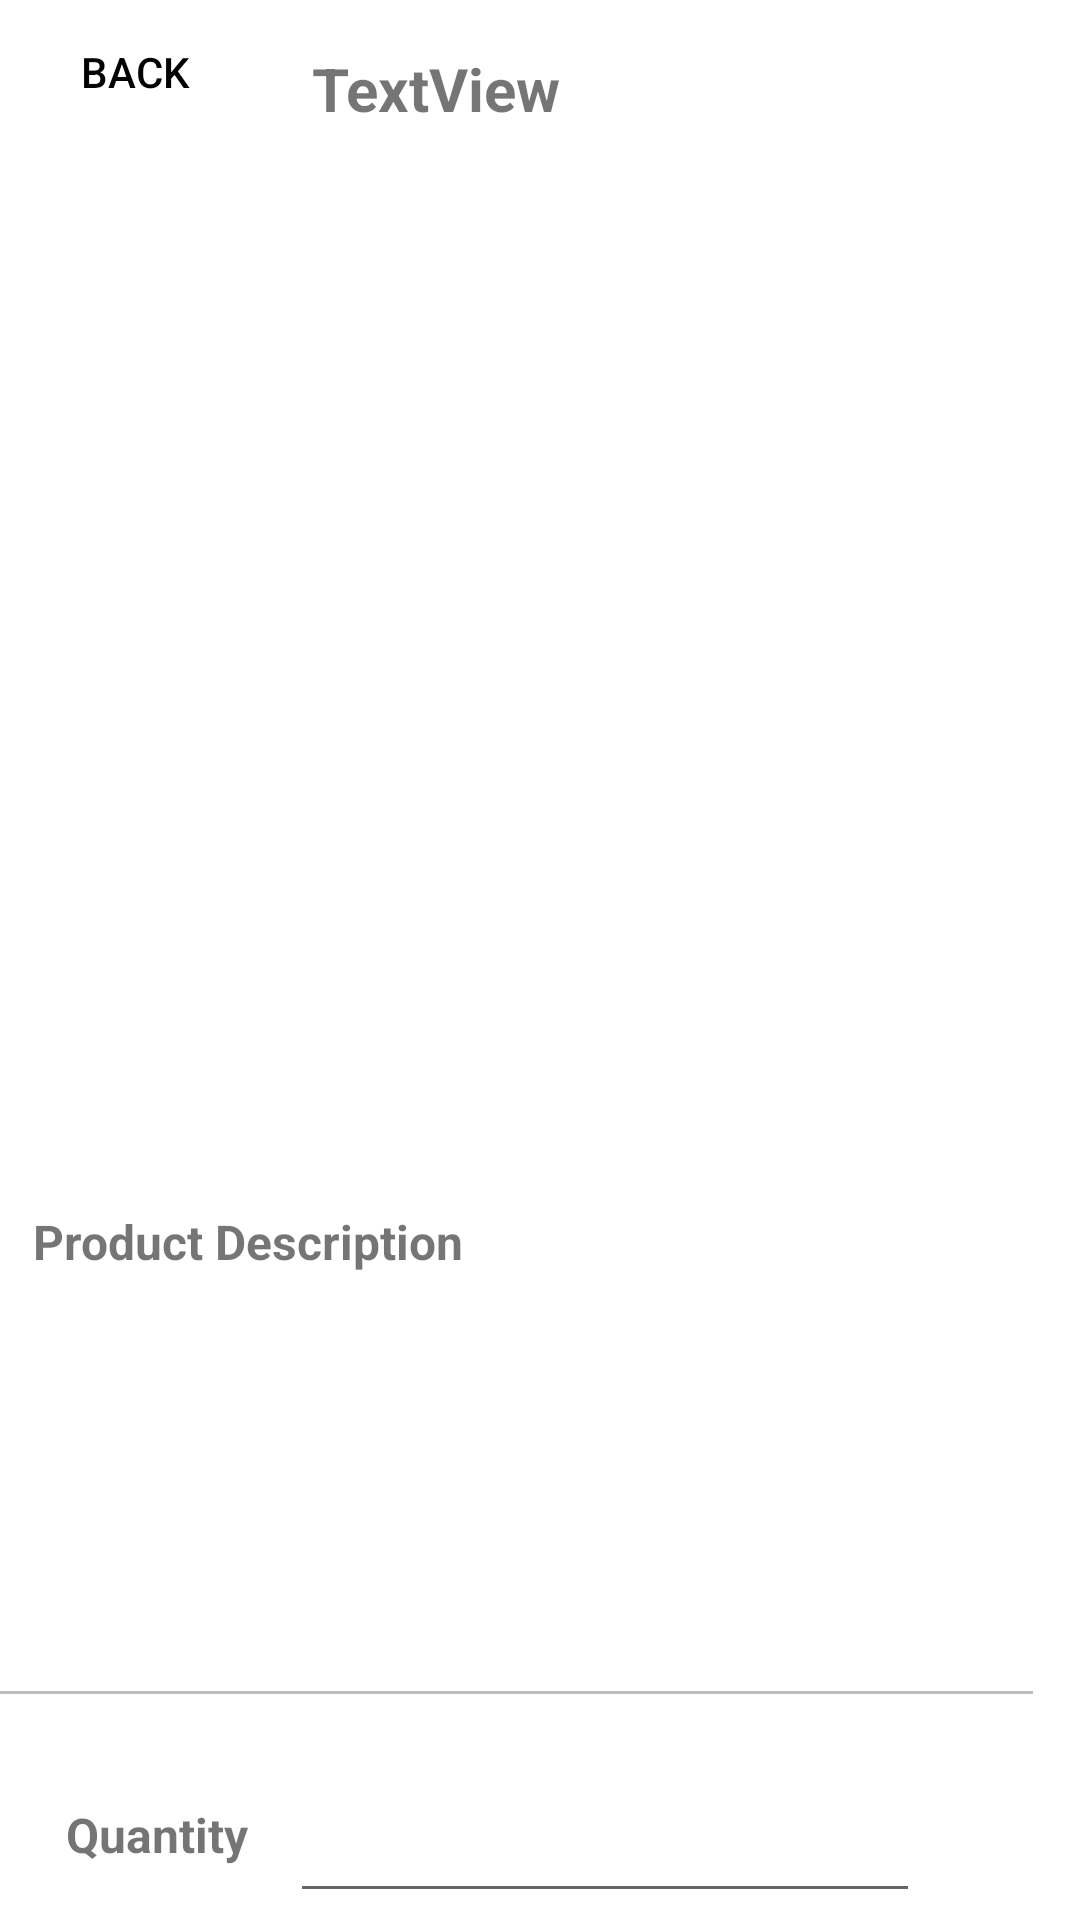

This screen was rendered from an Android layout file. Write that file and the resources it references.
<!-- AndroidManifest.xml: application theme Theme.MultiScreensWithList -->
<!-- res/layout/activity_description.xml -->
<?xml version="1.0" encoding="utf-8"?>
<androidx.constraintlayout.widget.ConstraintLayout xmlns:android="http://schemas.android.com/apk/res/android"
    xmlns:app="http://schemas.android.com/apk/res-auto"
    xmlns:tools="http://schemas.android.com/tools"
    android:layout_width="match_parent"
    android:layout_height="match_parent"
    tools:context=".DescriptionActivity">

    <TextView
        android:id="@+id/txvProdTitle"
        android:layout_width="wrap_content"
        android:layout_height="wrap_content"
        android:layout_marginTop="16dp"
        android:layout_marginEnd="173dp"
        android:text="TextView"
        android:textSize="20sp"
        android:textStyle="bold"
        app:layout_constraintEnd_toEndOf="parent"
        app:layout_constraintTop_toTopOf="parent" />

    <ImageView
        android:id="@+id/ivBigImage"
        android:layout_width="394dp"
        android:layout_height="302dp"
        android:layout_marginTop="24dp"
        android:layout_marginEnd="6dp"
        app:layout_constraintEnd_toEndOf="parent"
        app:layout_constraintTop_toBottomOf="@+id/txvProdTitle"
        tools:srcCompat="@tools:sample/avatars" />

    <TextView
        android:id="@+id/textView6"
        android:layout_width="wrap_content"
        android:layout_height="wrap_content"
        android:layout_marginStart="11dp"
        android:layout_marginTop="34dp"
        android:text="Product Description"
        android:textSize="16sp"
        android:textStyle="bold"
        app:layout_constraintStart_toStartOf="parent"
        app:layout_constraintTop_toBottomOf="@+id/ivBigImage" />

    <EditText
        android:id="@+id/txvDesc"
        android:layout_width="388dp"
        android:layout_height="127dp"
        android:layout_marginTop="21dp"
        android:layout_marginEnd="12dp"
        android:editable="false"
        android:ems="10"
        android:enabled="false"
        android:gravity="start|top"
        android:inputType="textMultiLine"
        android:textColor="#070707"
        app:layout_constraintEnd_toEndOf="parent"
        app:layout_constraintTop_toBottomOf="@+id/textView6"
        tools:ignore="SpeakableTextPresentCheck" />

    <Button
        android:id="@+id/btnBack"
        style="@android:style/Widget.DeviceDefault.Button.Borderless"
        android:layout_width="wrap_content"
        android:layout_height="wrap_content"
        android:layout_marginStart="1dp"
        android:text="Back"
        android:textColor="#020202"
        app:layout_constraintStart_toStartOf="parent"
        app:layout_constraintTop_toTopOf="parent" />

    <Button
        android:id="@+id/btnAddToCart"
        android:layout_width="wrap_content"
        android:layout_height="wrap_content"
        android:layout_marginStart="138dp"
        android:layout_marginTop="13dp"
        android:text="Add to Cart"
        app:layout_constraintStart_toStartOf="parent"
        app:layout_constraintTop_toBottomOf="@+id/edtQuantity" />

    <TextView
        android:id="@+id/textView5"
        android:layout_width="wrap_content"
        android:layout_height="wrap_content"
        android:layout_marginStart="22dp"
        android:layout_marginTop="28dp"
        android:text="Quantity"
        android:textSize="16sp"
        android:textStyle="bold"
        app:layout_constraintStart_toStartOf="parent"
        app:layout_constraintTop_toBottomOf="@+id/txvDesc" />

    <EditText
        android:id="@+id/edtQuantity"
        android:layout_width="wrap_content"
        android:layout_height="wrap_content"
        android:layout_marginStart="14dp"
        android:layout_marginTop="17dp"
        android:ems="10"
        android:inputType="number"
        android:minHeight="48dp"
        app:layout_constraintStart_toEndOf="@+id/textView5"
        app:layout_constraintTop_toBottomOf="@+id/txvDesc"
        tools:ignore="SpeakableTextPresentCheck" />

</androidx.constraintlayout.widget.ConstraintLayout>
<!-- resources referenced by this layout -->
<resources>
  <style name="Theme.MultiScreensWithList" parent="Theme.MaterialComponents.DayNight.DarkActionBar">
          
          <item name="colorPrimary">@color/purple_500</item>
          <item name="colorPrimaryVariant">@color/purple_700</item>
          <item name="colorOnPrimary">@color/white</item>
          
          <item name="colorSecondary">@color/teal_200</item>
          <item name="colorSecondaryVariant">@color/teal_700</item>
          <item name="colorOnSecondary">@color/black</item>
          
          <item name="android:statusBarColor" tools:targetApi="l">?attr/colorPrimaryVariant</item>
          
      </style>
  <!-- not gathered from this repository: default colours our renderer supplied (Android Studio template values) -->
  <color name="purple_500">#FF6200EE</color>
  <color name="purple_700">#FF3700B3</color>
  <color name="teal_200">#FF03DAC5</color>
  <color name="teal_700">#FF018786</color>
  <color name="black">#FF000000</color>
  <color name="white">#FFFFFFFF</color>
</resources>
